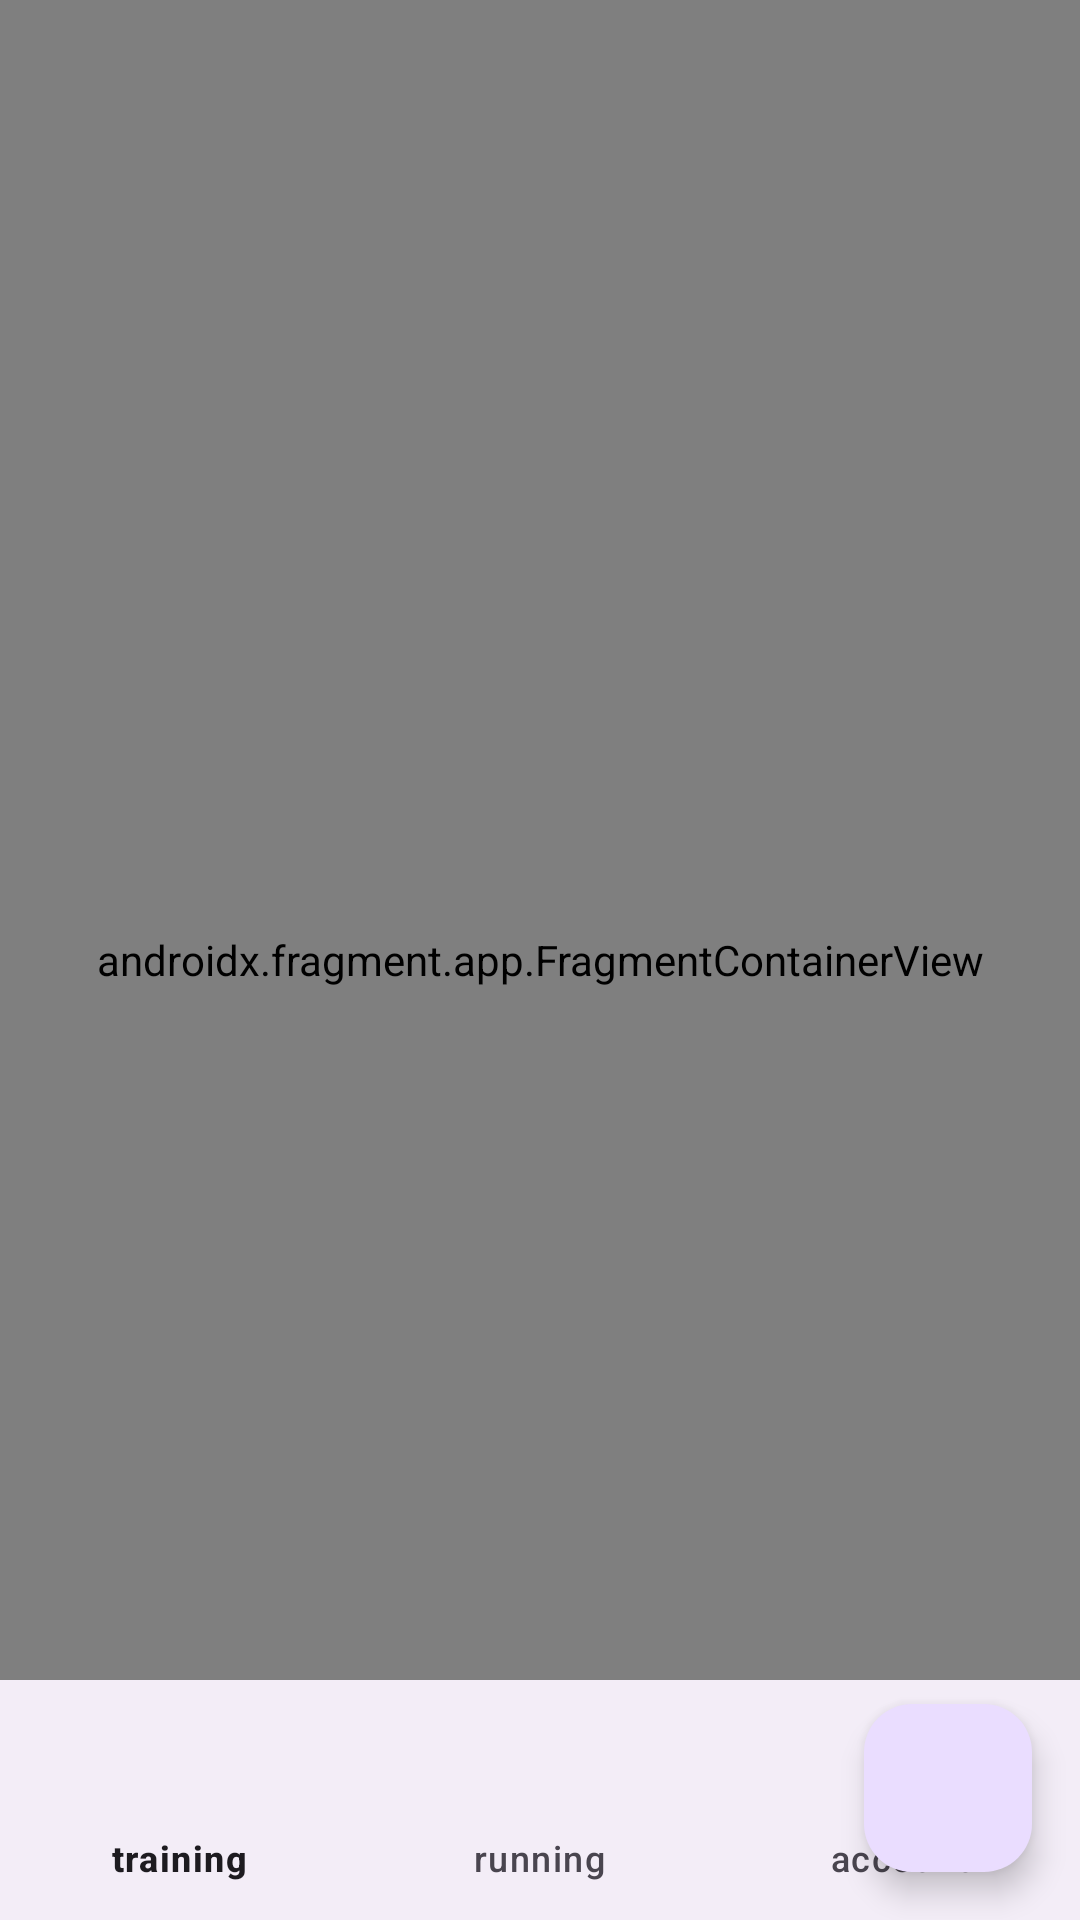

This screen was rendered from an Android layout file. Write that file and the resources it references.
<!-- AndroidManifest.xml: application theme Theme.PaceInPeace -->
<!-- res/layout/activity_main.xml -->
<?xml version="1.0" encoding="utf-8"?>
<androidx.coordinatorlayout.widget.CoordinatorLayout xmlns:android="http://schemas.android.com/apk/res/android"
    xmlns:app="http://schemas.android.com/apk/res-auto"
    xmlns:tools="http://schemas.android.com/tools"
    android:layout_width="match_parent"
    android:layout_height="match_parent"
    android:orientation="horizontal"
    tools:context=".MainActivity">

    <androidx.fragment.app.FragmentContainerView
        android:id="@+id/container"
        android:layout_width="match_parent"
        android:layout_height="match_parent"
        android:visibility="gone"
        android:layout_marginTop="64dp"/>

    <androidx.fragment.app.FragmentContainerView
        android:id="@+id/fragmentList"
        android:name="dominando.android.paceinpeacemvp.list.RunningListFragment"
        android:layout_width="match_parent"
        android:layout_height="match_parent"/>

    <com.google.android.material.floatingactionbutton.FloatingActionButton
        android:id="@+id/fabAdd"
        android:layout_width="wrap_content"
        android:layout_height="wrap_content"
        android:layout_margin="16dp"
        android:tint="@color/white"
        app:srcCompat="@drawable/ic_add"
        app:fabSize="normal"
        app:borderWidth="0dp"
        android:layout_gravity="bottom|end"/>

    <com.google.android.material.bottomnavigation.BottomNavigationView
        android:id="@+id/bottom_navigation"
        android:layout_width="match_parent"
        android:layout_height="wrap_content"
        android:layout_gravity="bottom"
        app:menu="@menu/bottom_navigation" />

</androidx.coordinatorlayout.widget.CoordinatorLayout>
<!-- resources referenced by this layout -->
<resources>
  <color name="white">#FFFFFFFF</color>
  <style name="Theme.PaceInPeace" parent="Theme.Material3.DayNight.NoActionBar">
          
          <item name="colorPrimary">@color/purple_500</item>
          <item name="colorPrimaryVariant">@color/purple_700</item>
          <item name="colorOnPrimary">@color/white</item>
          
          <item name="colorSecondary">@color/teal_200</item>
          <item name="colorSecondaryVariant">@color/teal_700</item>
          <item name="colorOnSecondary">@color/black</item>
          
          <item name="android:statusBarColor">?attr/colorPrimaryVariant</item>
          
          <item name="android:dialogTheme">@style/CustomDialog</item>
  
          <item name="actionModeBackground">@color/colorActionMode</item>
      </style>
  <color name="purple_500">#FF6200EE</color>
  <color name="purple_700">#FF3700B3</color>
  <color name="teal_200">#FF03DAC5</color>
  <color name="teal_700">#FF018786</color>
  <color name="black">#FF000000</color>
  <style name="CustomDialog" parent="@style/Theme.AppCompat.Light.Dialog">
          <item name="android:windowNoTitle">false</item>
      </style>
  <color name="colorActionMode">#79cb98</color>
</resources>
